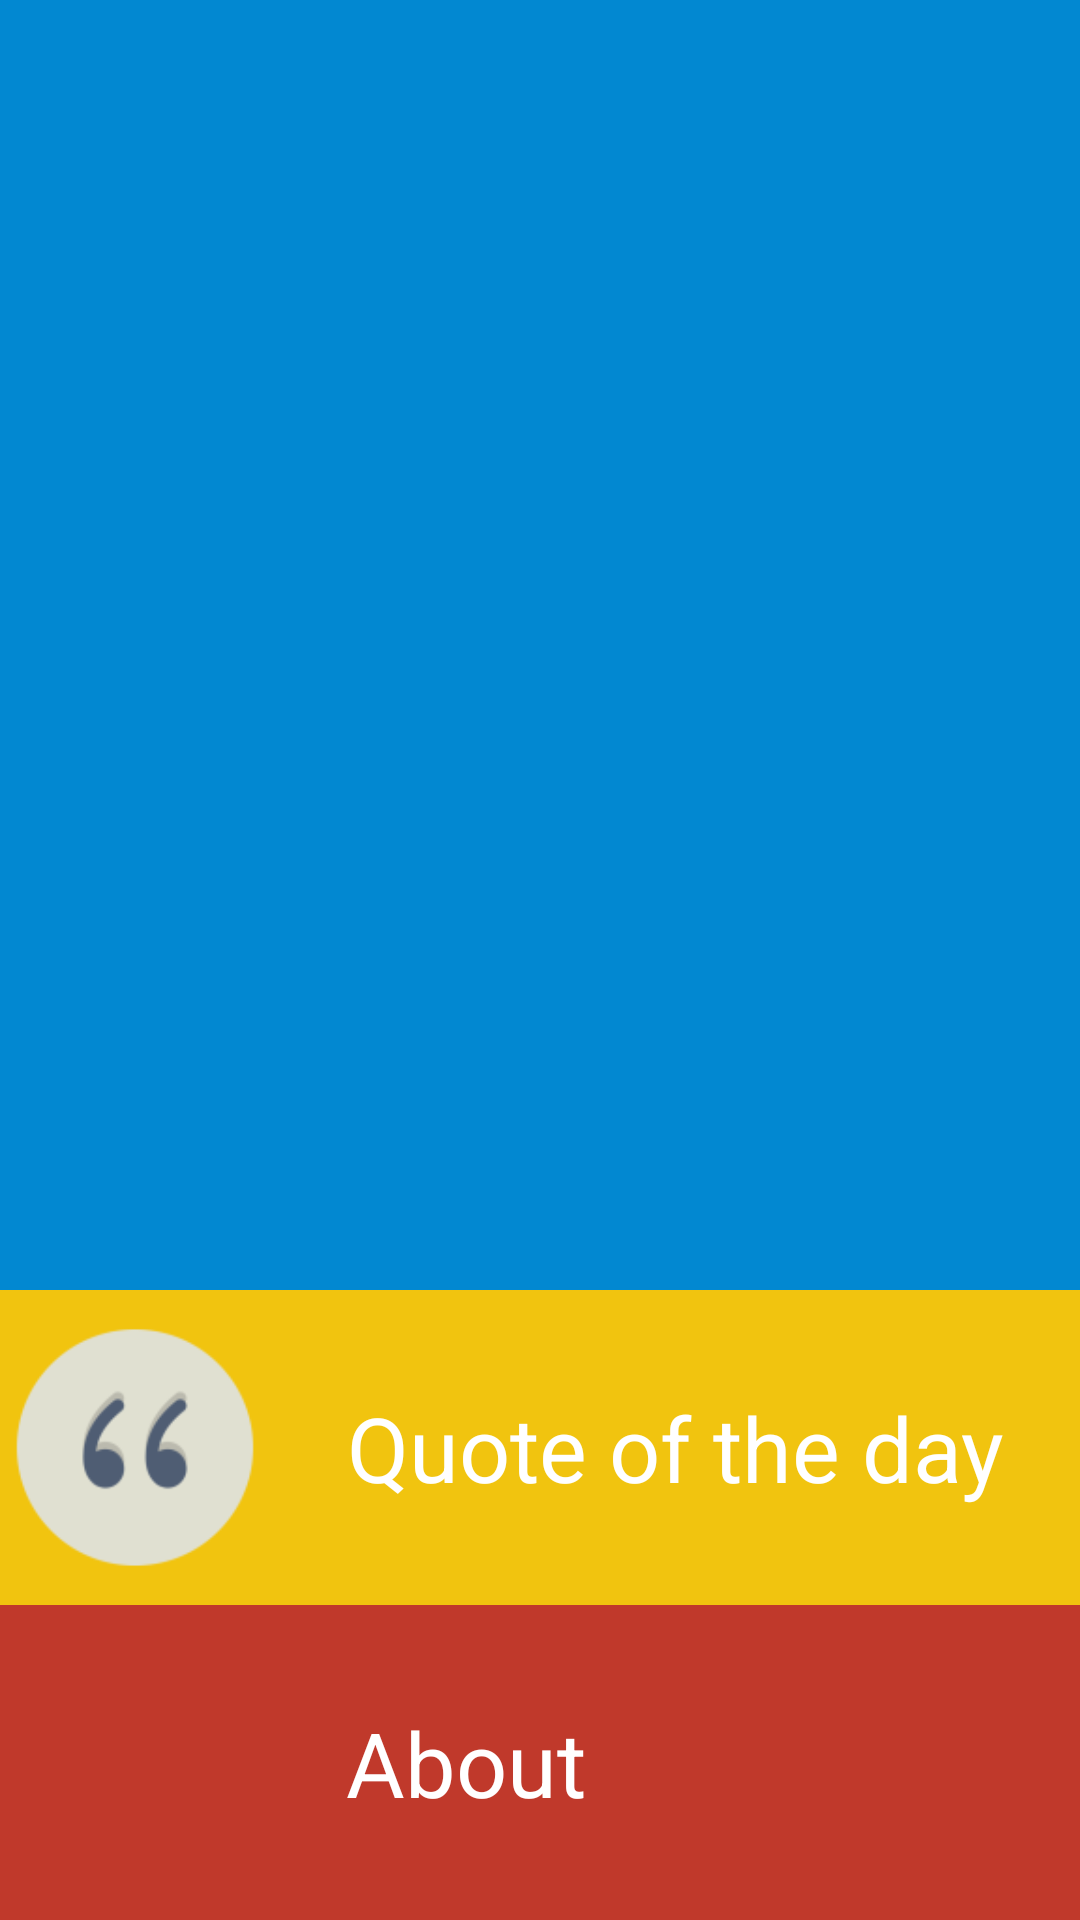

Layout XML and referenced resources for this Android screen:
<!-- AndroidManifest.xml: application theme MyMaterialTheme -->
<!-- res/layout/activity_splash.xml -->
<?xml version="1.0" encoding="utf-8"?>
<RelativeLayout xmlns:android="http://schemas.android.com/apk/res/android"
    xmlns:app="http://schemas.android.com/apk/res-auto"
    android:layout_width="match_parent"
    android:layout_height="match_parent"
    android:background="@color/firstsquare"
    android:gravity="center">

    <LinearLayout
        android:layout_width="match_parent"
        android:layout_height="match_parent"
        android:layout_alignParentBottom="true"
        android:layout_alignParentStart="true"
        android:orientation="vertical"
        android:weightSum="1">


        <LinearLayout
            android:layout_width="match_parent"
            android:layout_height="256dp"
            android:layout_weight="1"
            android:background="@color/firstsquare"
            android:clickable="false"
            android:orientation="horizontal">

        </LinearLayout>

        <LinearLayout
            android:id="@+id/layout1"
            android:layout_width="match_parent"
            android:layout_height="105dp"
            android:layout_weight="1"
            android:background="@color/secondsquare"
            android:clickable="true"
            android:orientation="horizontal">

            <ImageView
                android:id="@+id/imgquote"
                android:layout_width="match_parent"
                android:layout_height="match_parent"
                android:layout_weight="3"
                app:srcCompat="@mipmap/ic_launcher" />

            <TextView
                android:id="@+id/titlesplsh"
                android:layout_width="match_parent"
                android:layout_height="match_parent"
                android:layout_weight="1"
                android:gravity="center"
                android:text="Quote of the day"
                android:textColor="#ffffff"
                android:textSize="30sp" />
        </LinearLayout>

        <LinearLayout
            android:id="@+id/layout2"
            android:layout_width="match_parent"
            android:layout_height="105dp"
            android:layout_weight="1"
            android:background="@color/thirdsquare"
            android:clickable="true"
            android:orientation="horizontal">

            <ImageView
                android:id="@+id/imgabout"
                android:layout_width="match_parent"
                android:layout_height="match_parent"
                android:layout_weight="3"
                app:srcCompat="@drawable/ic_about" />

            <TextView
                android:id="@+id/aboutsplsh"
                android:layout_width="match_parent"
                android:layout_height="match_parent"
                android:layout_weight="1"
                android:gravity="center"
                android:text="About                   "
                android:textColor="#ffffff"
                android:textSize="30sp" />
        </LinearLayout>
    </LinearLayout>

</RelativeLayout>
<!-- resources referenced by this layout -->
<resources>
  <color name="firstsquare">#0288d1</color>
  <color name="secondsquare">#f1c40f</color>
  <color name="thirdsquare">#c0392b</color>
  <!-- mipmap ic_launcher: png bitmap (mipmap-hdpi, 1686 bytes) -->
  <style name="MyMaterialTheme" parent="MyMaterialTheme.Base" />
  <style name="MyMaterialTheme.Base" parent="Theme.AppCompat.Light.DarkActionBar">
          <item name="windowNoTitle">true</item>
          <item name="windowActionBar">false</item>
          <item name="colorPrimary">@color/colorPrimary</item>
          <item name="colorPrimaryDark">@color/colorPrimaryDark</item>
          <item name="colorAccent">@color/colorAccent</item>
      </style>
  <color name="colorPrimary">#03a9f4</color>
  <color name="colorPrimaryDark">#0288d1</color>
  <color name="colorAccent">#00BCD4</color>
</resources>
